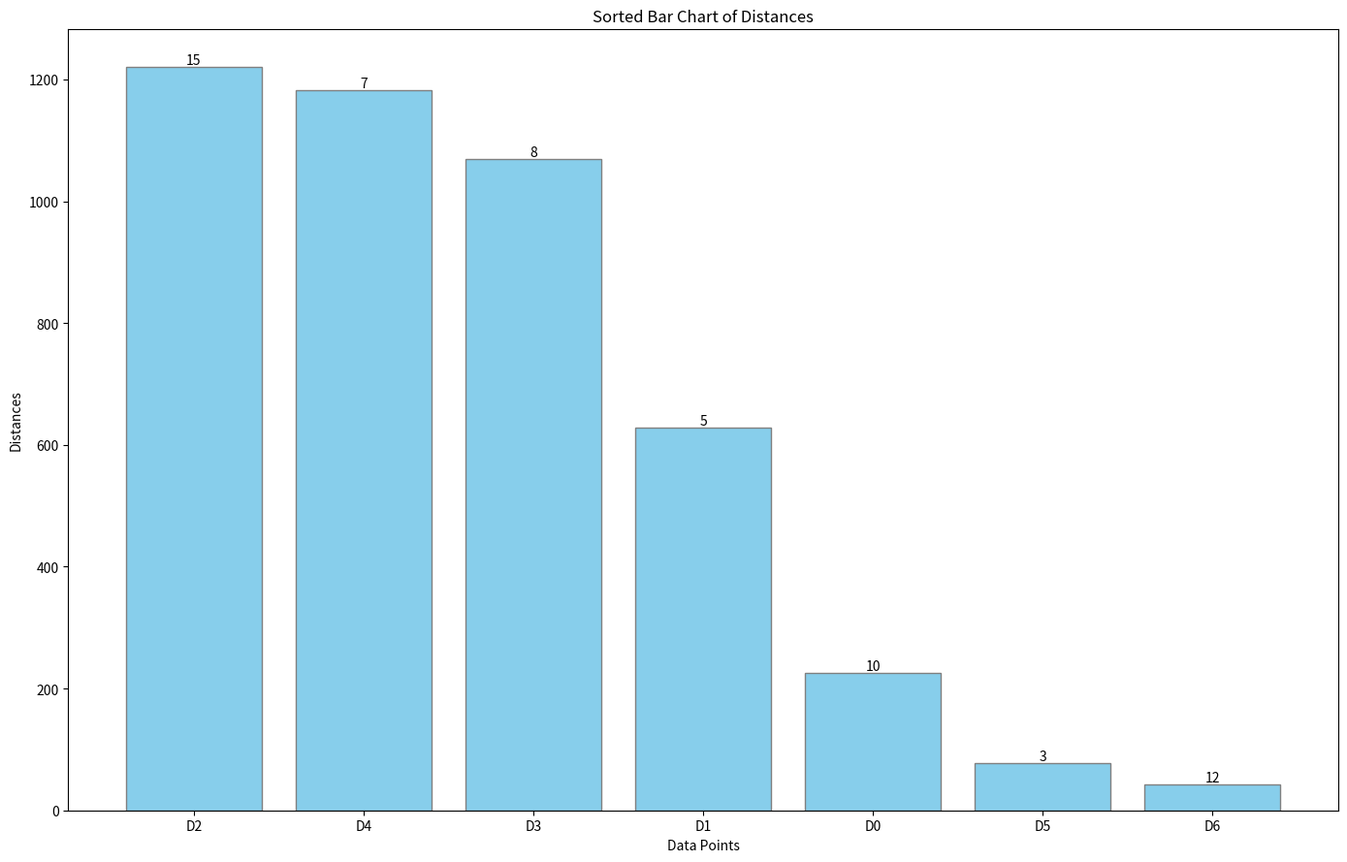

The matplotlib source for this figure:
import matplotlib.pyplot as plt
import numpy as np

# Data
distances = np.array([225, 628, 1221, 1070, 1182, 77, 42])
population_capacity = np.array([10, 5, 15, 8, 7, 3, 12])

# Sort data in descending order
sorted_indices = np.argsort(-distances)
sorted_distances = distances[sorted_indices]
sorted_population_capacity = population_capacity[sorted_indices]

# Create bar chart
fig, ax = plt.subplots(figsize=(14, 9))
bar = ax.bar(np.arange(len(sorted_distances)), sorted_distances, 
             color='skyblue', edgecolor='gray')

# Annotate bar chart with population capacity
for rect, label in zip(bar, sorted_population_capacity):
    height = rect.get_height()
    ax.text(rect.get_x() + rect.get_width()/2, height, f'{label}',
            ha='center', va='bottom')

plt.xticks(np.arange(len(sorted_distances)), ['D'+str(i) for i in sorted_indices])
plt.xlabel('Data Points')
plt.ylabel('Distances')
plt.title('Sorted Bar Chart of Distances')

plt.tight_layout()
plt.show()
